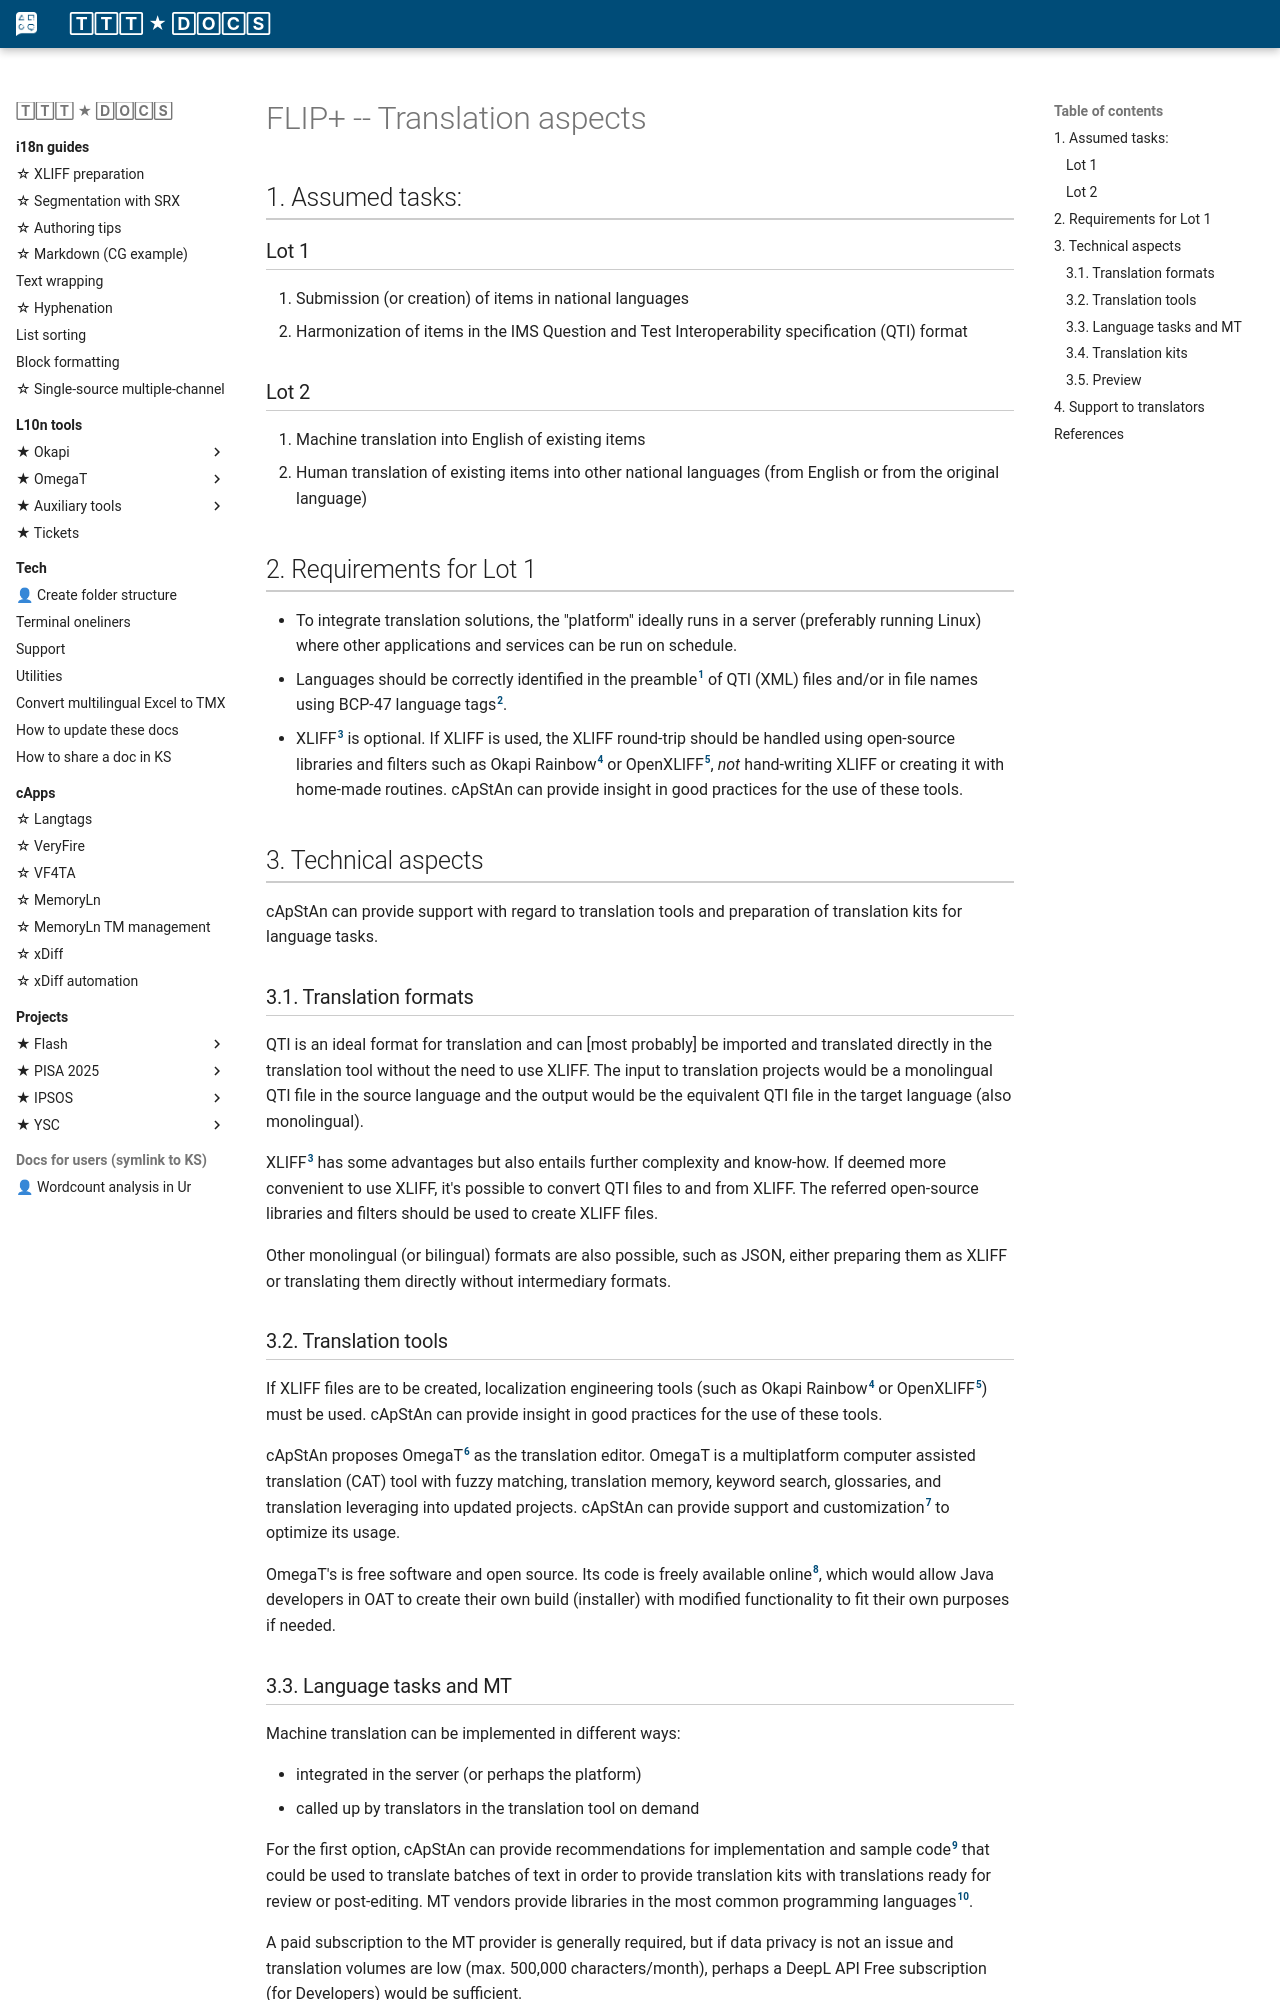

repository: capstanlqc/ttt_docs · page: i18n/flip-plus/index.html · generator: mkdocs

# FLIP+ -- Translation aspects

## 1. Assumed tasks:

### Lot 1

1. Submission (or creation) of items in national languages
2. Harmonization of items in the IMS Question and Test Interoperability specification (QTI) format

### Lot 2

3. Machine translation into English of existing items
4. Human translation of existing items into other national languages (from English or from the original language)

## 2. Requirements for Lot 1

+ To integrate translation solutions, the "platform" ideally runs in a server (preferably running Linux) where other applications and services can be run on schedule.
+ Languages should be correctly identified in the preamble[^1] of QTI (XML) files and/or in file names using  BCP-47 language tags[^2].
+ XLIFF[^3] is optional. If XLIFF is used, the XLIFF round-trip should be handled using open-source libraries and filters such as Okapi Rainbow[^4] or OpenXLIFF[^5], *not* hand-writing XLIFF or creating it with home-made routines. cApStAn can provide insight in good practices for the use of these tools.

## 3. Technical aspects 

cApStAn can provide support with regard to translation tools and preparation of translation kits for language tasks.

### 3.1. Translation formats 

QTI is an ideal format for translation and can [most probably] be imported and translated directly in the translation tool without the need to use XLIFF. The input to translation projects would be a monolingual QTI file in the source language and the output would be the equivalent QTI file in the target language (also monolingual). 

XLIFF[^3] has some advantages but also entails further complexity and know-how. If deemed more convenient to use XLIFF, it's possible to convert QTI files to and from XLIFF. The referred open-source libraries and filters should be used to create XLIFF files.  

Other monolingual (or bilingual) formats are also possible, such as JSON, either preparing them as XLIFF or translating them directly without intermediary formats.

### 3.2. Translation tools

If XLIFF files are to be created, localization engineering tools (such as Okapi Rainbow[^4] or OpenXLIFF[^5]) must be used. cApStAn can provide insight in good practices for the use of these tools.

cApStAn proposes OmegaT[^6] as the translation editor. OmegaT is a multiplatform computer assisted translation (CAT) tool with fuzzy matching, translation memory, keyword search, glossaries, and translation leveraging into updated projects. cApStAn can provide support and customization[^7] to optimize its usage.

OmegaT's is free software and open source. Its code is freely available online[^8], which would allow Java developers in OAT to create their own build (installer) with modified functionality to fit their own purposes if needed. 

### 3.3. Language tasks and MT

Machine translation can be implemented in different ways:

+ integrated in the server (or perhaps the platform)
+ called up by translators in the translation tool on demand

For the first option, cApStAn can provide recommendations for implementation and sample code[^9] that could be used to translate batches of text in order to provide translation kits with translations ready for review or post-editing. MT vendors provide libraries in the most common programming languages[^10]. 

A paid subscription to the MT provider is generally required, but if data privacy is not an issue and translation volumes are low (max. 500,000 characters/month), perhaps a DeepL API Free subscription (for Developers) would be sufficient. 

Raw machine translation should be not be used for final publication, instead it should be post-edited. Linguist working on post-editing tasks need to have received (or be provided) specific training for that.
